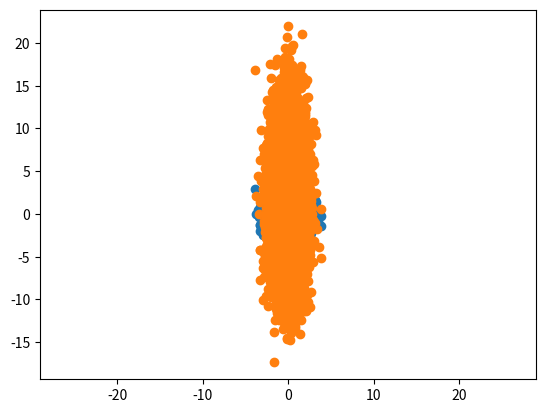

Generate this figure with matplotlib:
# spherical Gaussian (each dim os uncorrelated and independent to the other)
from scipy.stats import norm
import numpy as np
import matplotlib.pyplot as plt

r = np.random.randn(10000, 2)

# spread out in a circular cloud
plt.scatter(r[:,0], r[:,1])
plt.show()

# elliptical Gaussian
r[:,1] = 5*r[:,1] + 2
plt.scatter(r[:,0], r[:,1])
plt.axis('equal') # for data with each axis equal together
plt.show()
